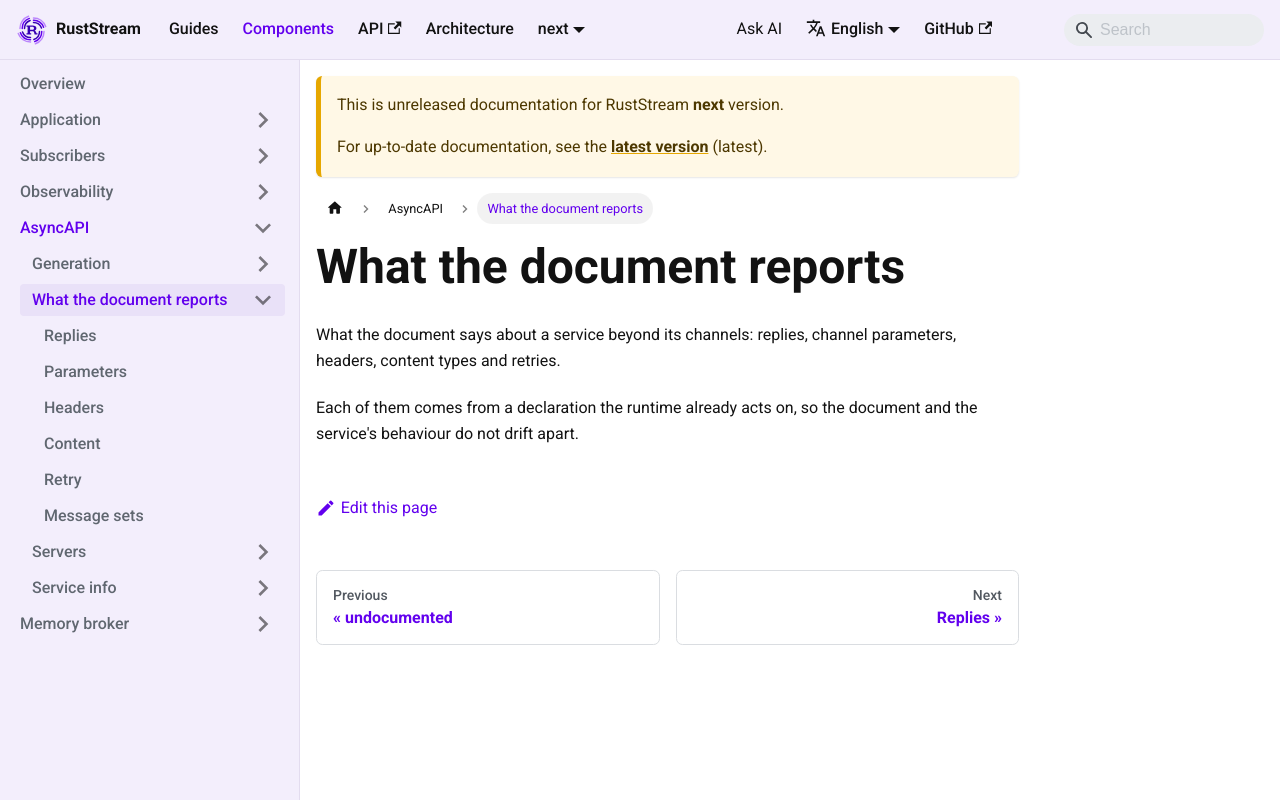

repository: powersemmi/ruststream · page: next/components/asyncapi/reports/index.html · generator: mkdocs

---
description: "What the document says about a service beyond its channels: replies, channel parameters, headers, content types and retries."
---

# What the document reports

What the document says about a service beyond its channels: replies, channel parameters, headers, content types and retries.

Each of them comes from a declaration the runtime already acts on, so the document and the service's behaviour do not drift apart.
